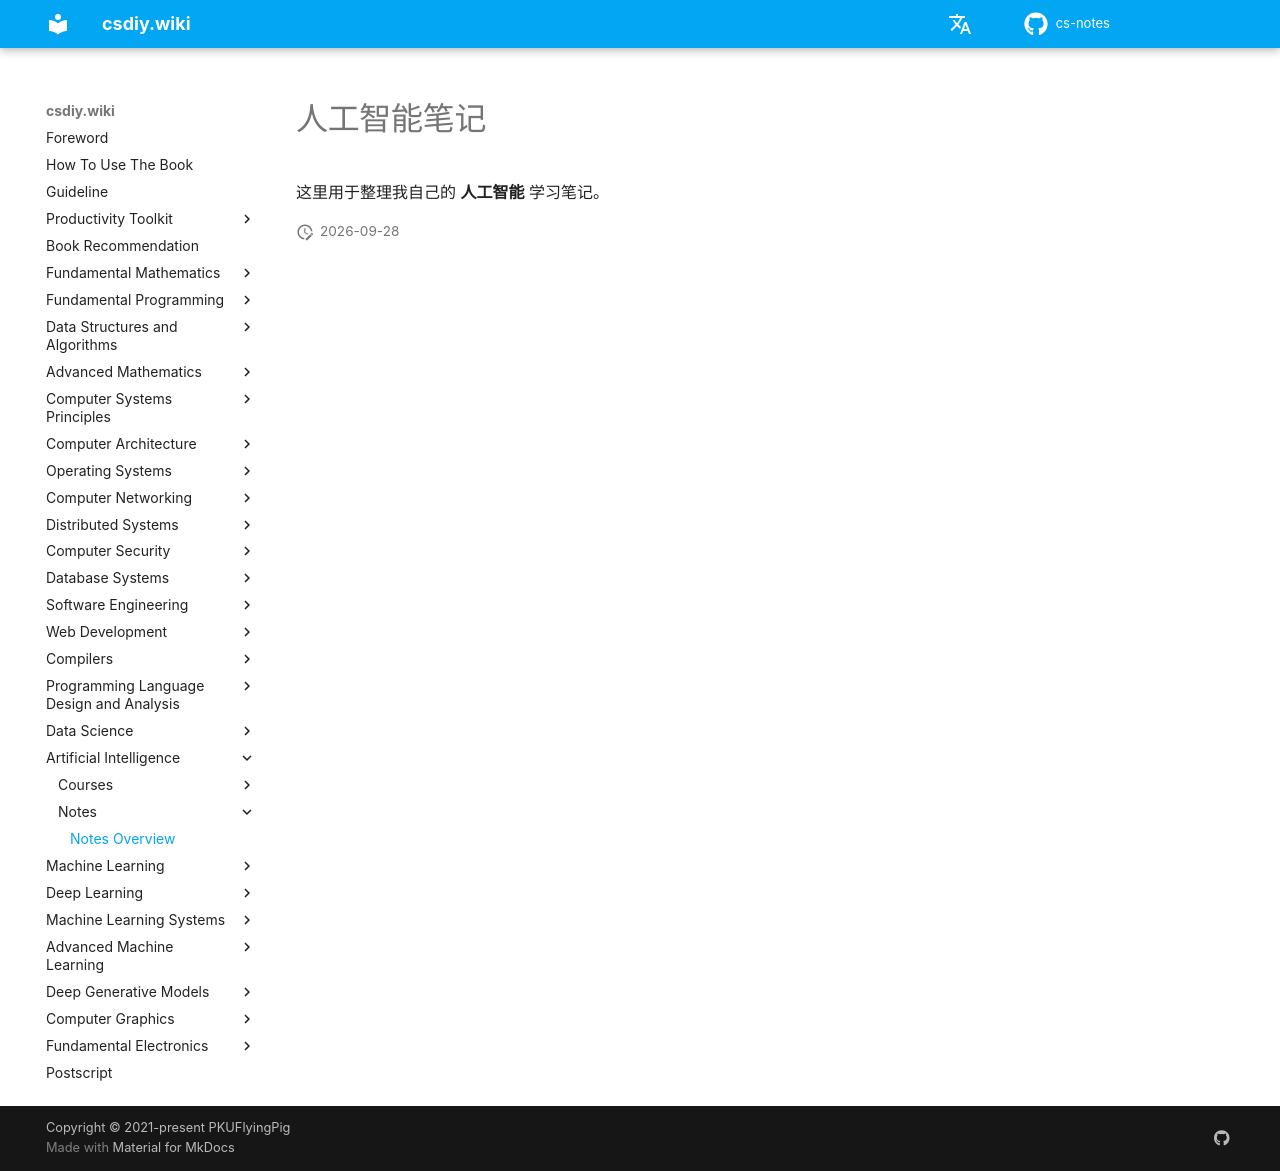

repository: mop74720-commits/cs-notes · page: en/人工智能/笔记/index.html · generator: mkdocs

# 人工智能笔记

这里用于整理我自己的 **人工智能** 学习笔记。
